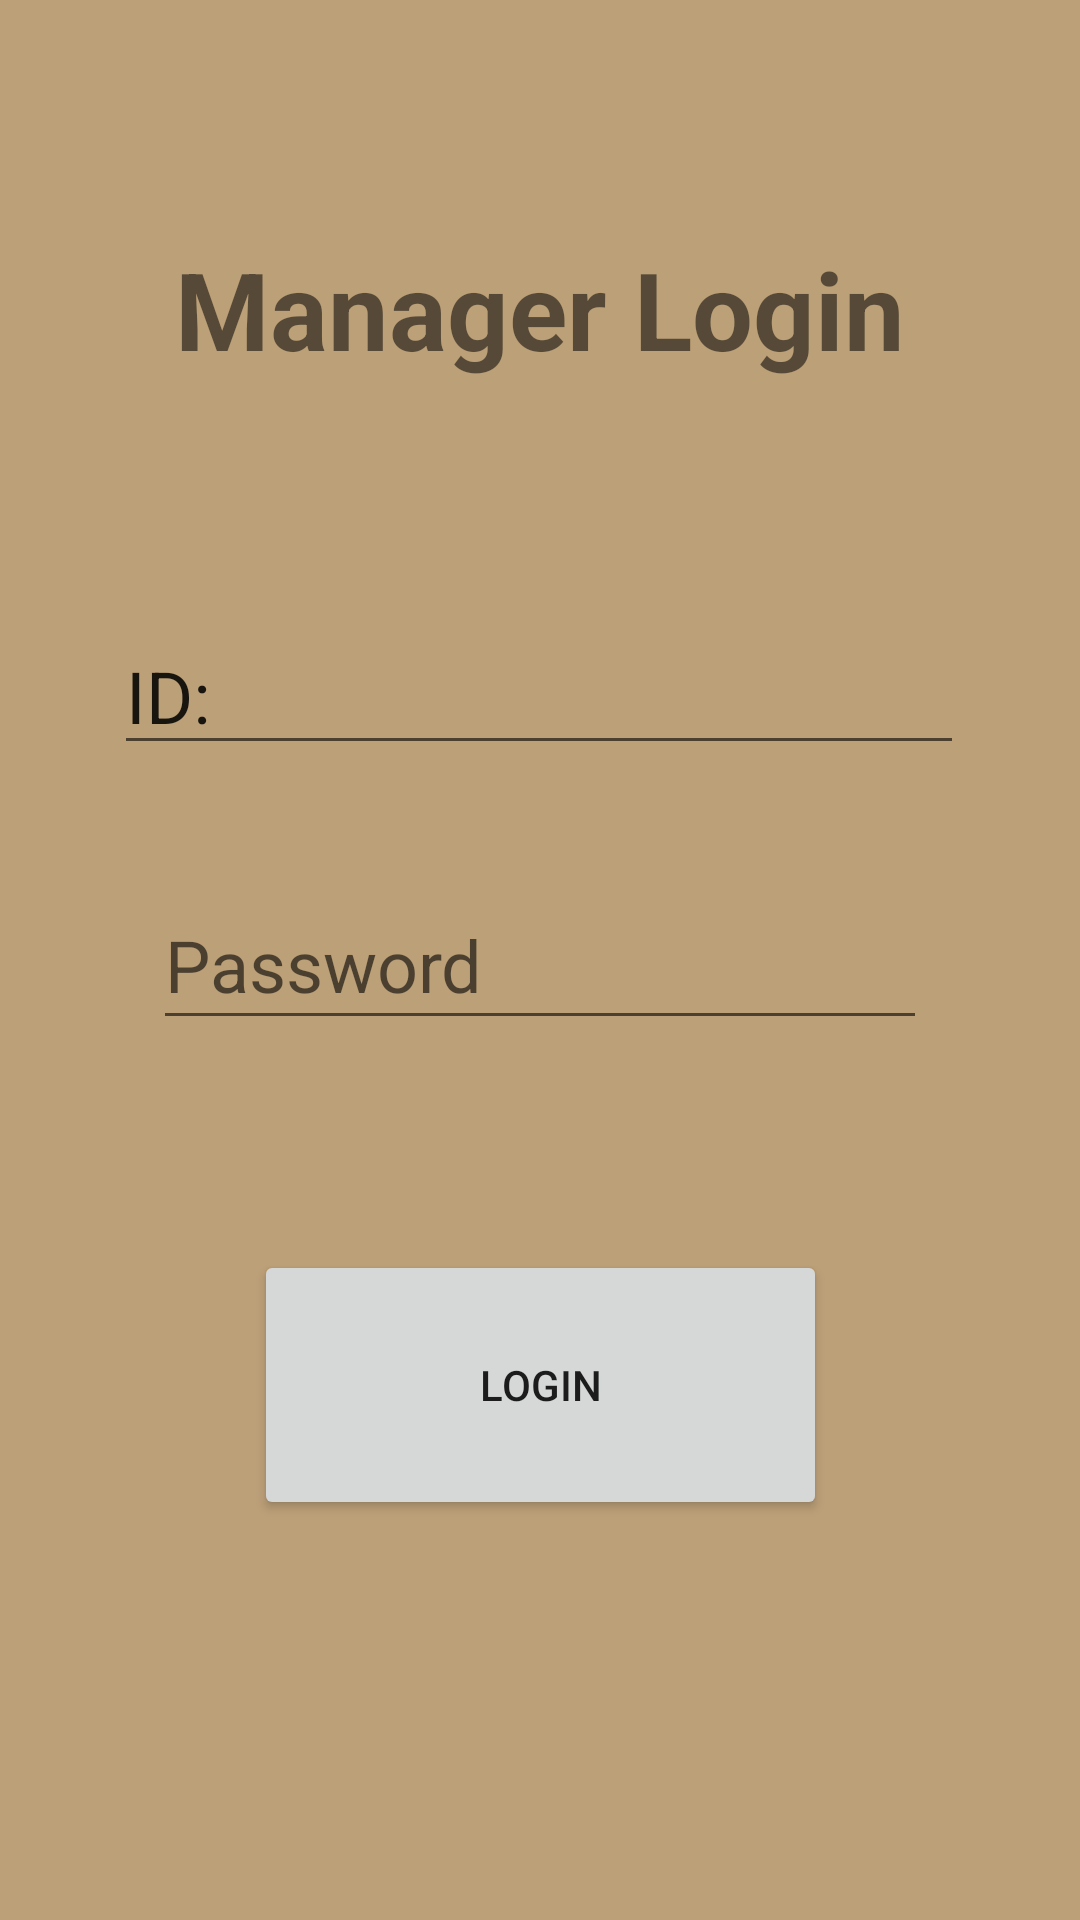

Android layout source for this screen:
<!-- AndroidManifest.xml: application theme AppTheme -->
<!-- res/layout/activity_manager_login.xml -->
<?xml version="1.0" encoding="utf-8"?>
<androidx.constraintlayout.widget.ConstraintLayout xmlns:android="http://schemas.android.com/apk/res/android"
    xmlns:app="http://schemas.android.com/apk/res-auto"
    xmlns:tools="http://schemas.android.com/tools"
    android:layout_width="match_parent"
    android:layout_height="match_parent"
    android:background="#BCA078"
    tools:context=".ManagerLogin">

    <Button
        android:id="@+id/button"
        android:layout_width="191dp"
        android:layout_height="90dp"
        android:onClick="openManagerPage"
        android:text="Login"
        app:layout_constraintBottom_toBottomOf="parent"
        app:layout_constraintEnd_toEndOf="parent"
        app:layout_constraintStart_toStartOf="parent"
        app:layout_constraintTop_toBottomOf="@+id/editTextTextPassword"
        app:layout_constraintVertical_bias="0.345"
        tools:ignore="HardcodedText,MissingConstraints,OnClick" />

    <EditText
        android:id="@+id/editTextTextPersonName"
        android:layout_width="wrap_content"
        android:layout_height="wrap_content"
        android:ems="10"
        android:inputType="textPersonName"
        android:text="ID: "
        android:textSize="24sp"
        app:layout_constraintBottom_toBottomOf="parent"
        app:layout_constraintEnd_toEndOf="parent"
        app:layout_constraintHorizontal_bias="0.496"
        app:layout_constraintStart_toStartOf="parent"
        app:layout_constraintTop_toTopOf="parent"
        app:layout_constraintVertical_bias="0.348" />

    <EditText
        android:id="@+id/editTextTextPassword"
        android:layout_width="258dp"
        android:layout_height="53dp"
        android:ems="10"
        android:hint="Password"
        android:inputType="textPassword"
        android:textSize="24sp"
        app:layout_constraintBottom_toBottomOf="parent"
        app:layout_constraintEnd_toEndOf="parent"
        app:layout_constraintStart_toStartOf="parent"
        app:layout_constraintTop_toTopOf="parent" />

    <TextView
        android:id="@+id/textView"
        android:layout_width="wrap_content"
        android:layout_height="wrap_content"
        android:text="Manager Login"
        android:textSize="36sp"
        android:textStyle="bold"
        app:layout_constraintBottom_toBottomOf="parent"
        app:layout_constraintEnd_toEndOf="parent"
        app:layout_constraintStart_toStartOf="parent"
        app:layout_constraintTop_toTopOf="parent"
        app:layout_constraintVertical_bias="0.133" />

</androidx.constraintlayout.widget.ConstraintLayout>
<!-- resources referenced by this layout -->
<resources>
  <style name="AppTheme" parent="Theme.AppCompat.Light.DarkActionBar">
      <item name="colorPrimary">@color/colorPrimary</item>
      <item name="colorPrimaryDark">@color/colorPrimaryDark</item>
      <item name="colorAccent">@color/colorAccent</item>
  </style>
  <color name="colorPrimary">#997950</color>
  <color name="colorPrimaryDark">#613613</color>
  <color name="colorAccent">#000000</color>
</resources>
